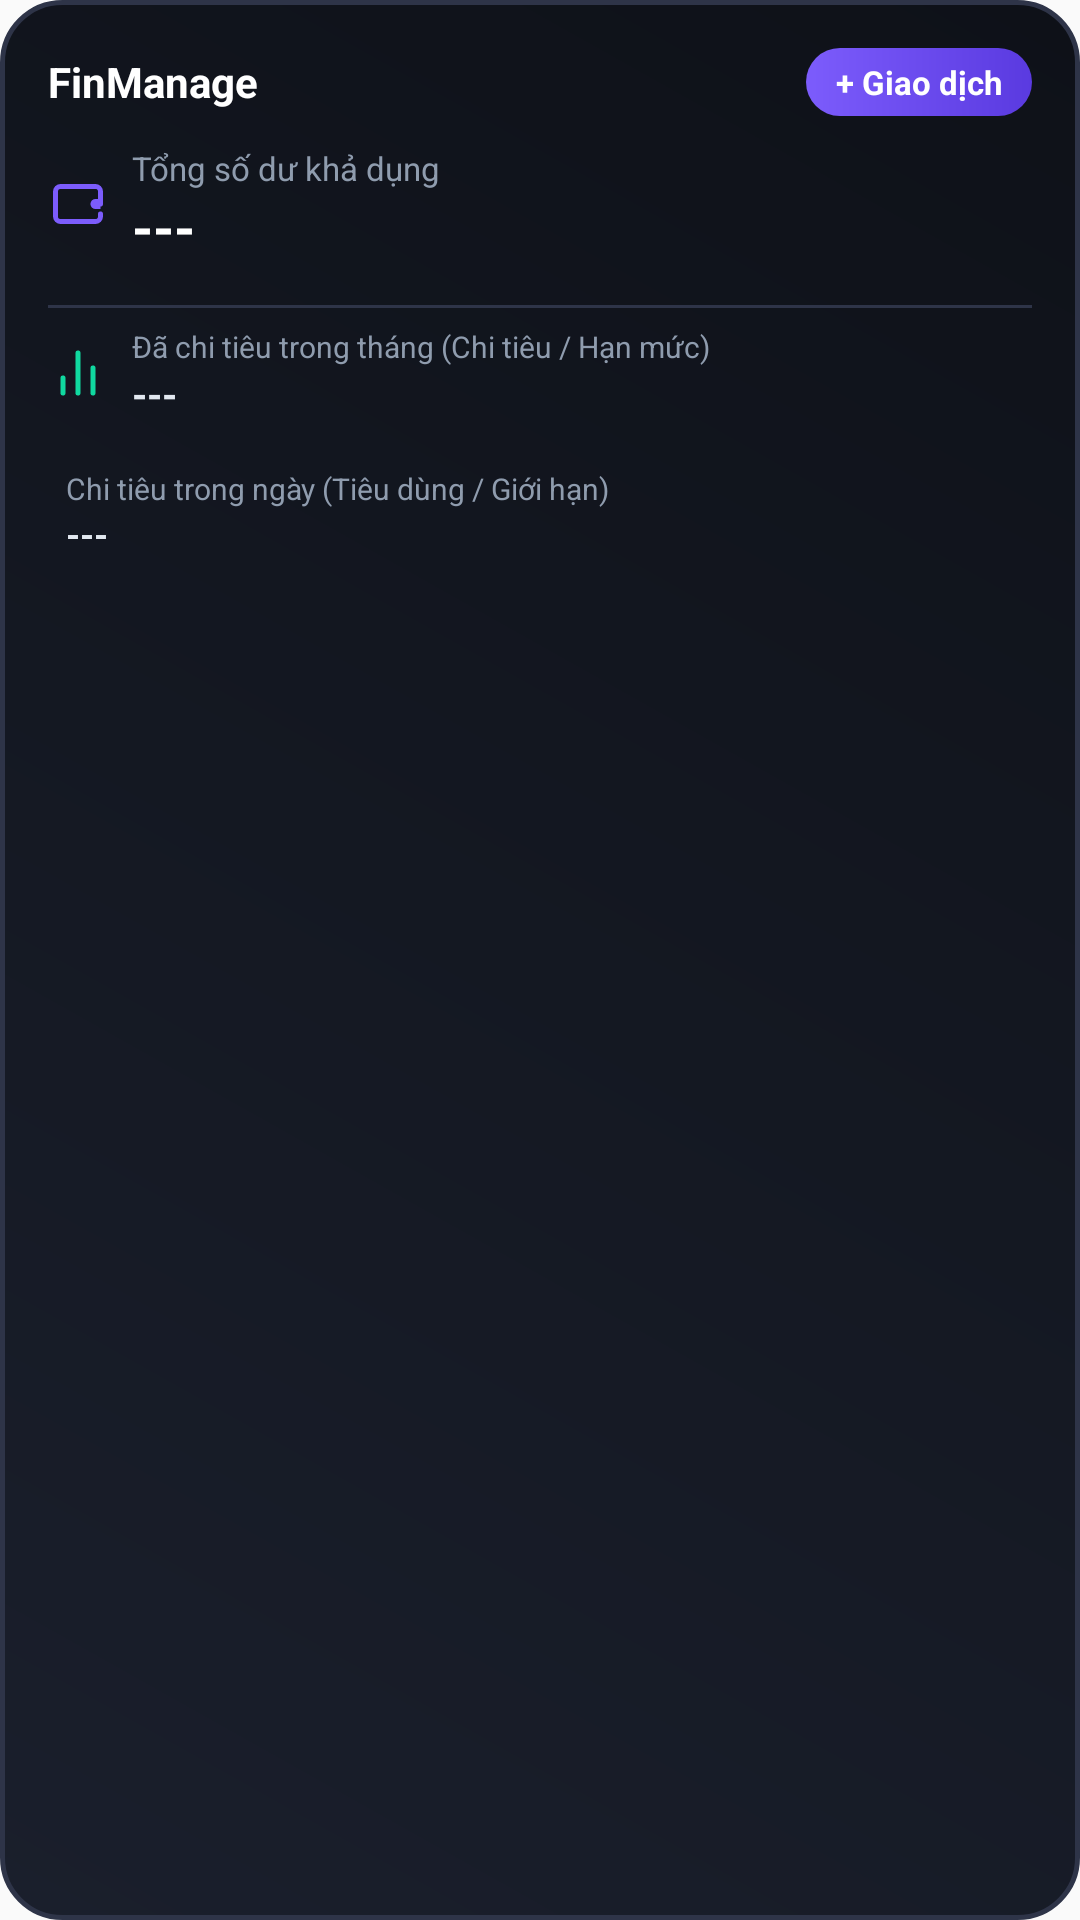

Android layout source for this screen:
<!-- AndroidManifest.xml: application theme AppTheme -->
<!-- res/layout/finance_widget_layout.xml -->
<?xml version="1.0" encoding="utf-8"?>
<LinearLayout xmlns:android="http://schemas.android.com/apk/res/android"
    android:id="@+id/widget_container"
    android:layout_width="match_parent"
    android:layout_height="match_parent"
    android:orientation="vertical"
    android:background="@drawable/widget_background"
    android:padding="16dp">

    
    <LinearLayout
        android:layout_width="match_parent"
        android:layout_height="wrap_content"
        android:orientation="horizontal"
        android:gravity="center_vertical"
        android:layout_marginBottom="10dp">

        <TextView
            android:id="@+id/widget_title"
            android:layout_width="0dp"
            android:layout_height="wrap_content"
            android:layout_weight="1"
            android:text="FinManage"
            android:textColor="#FFFFFF"
            android:textSize="14sp"
            android:textStyle="bold" />

        <TextView
            android:id="@+id/widget_btn_add"
            android:layout_width="wrap_content"
            android:layout_height="wrap_content"
            android:background="@drawable/widget_button_bg"
            android:text="+ Giao dịch"
            android:textColor="#FFFFFF"
            android:textSize="11sp"
            android:textStyle="bold"
            android:paddingHorizontal="10dp"
            android:paddingVertical="4dp" />
    </LinearLayout>

    
    <LinearLayout
        android:layout_width="match_parent"
        android:layout_height="wrap_content"
        android:orientation="horizontal"
        android:gravity="center_vertical"
        android:layout_marginBottom="8dp">

        <ImageView
            android:layout_width="20dp"
            android:layout_height="20dp"
            android:src="@drawable/ic_wallet"
            android:layout_marginRight="8dp" />

        <LinearLayout
            android:layout_width="wrap_content"
            android:layout_height="wrap_content"
            android:orientation="vertical">

            <TextView
                android:layout_width="wrap_content"
                android:layout_height="wrap_content"
                android:text="Tổng số dư khả dụng"
                android:textColor="#8F9CAE"
                android:textSize="11sp" />

            <TextView
                android:id="@+id/widget_balance"
                android:layout_width="wrap_content"
                android:layout_height="wrap_content"
                android:text="---"
                android:textColor="#FFFFFF"
                android:textSize="18sp"
                android:textStyle="bold" />
        </LinearLayout>
    </LinearLayout>

    <View
        android:layout_width="match_parent"
        android:layout_height="1dp"
        android:background="#2E3448"
        android:layout_marginVertical="6dp" />

    
    <LinearLayout
        android:layout_width="match_parent"
        android:layout_height="wrap_content"
        android:orientation="horizontal"
        android:gravity="center_vertical"
        android:layout_marginBottom="8dp">

        <ImageView
            android:layout_width="20dp"
            android:layout_height="20dp"
            android:src="@drawable/ic_chart"
            android:layout_marginRight="8dp" />

        <LinearLayout
            android:layout_width="wrap_content"
            android:layout_height="wrap_content"
            android:orientation="vertical">

            <TextView
                android:layout_width="wrap_content"
                android:layout_height="wrap_content"
                android:text="Đã chi tiêu trong tháng (Chi tiêu / Hạn mức)"
                android:textColor="#8F9CAE"
                android:textSize="10sp" />

            <TextView
                android:id="@+id/widget_monthly_spent"
                android:layout_width="wrap_content"
                android:layout_height="wrap_content"
                android:text="---"
                android:textColor="#E2E8F0"
                android:textSize="13sp"
                android:textStyle="bold" />
        </LinearLayout>
    </LinearLayout>

    
    <LinearLayout
        android:id="@+id/widget_daily_container"
        android:layout_width="match_parent"
        android:layout_height="wrap_content"
        android:orientation="horizontal"
        android:gravity="center_vertical"
        android:padding="6dp"
        android:layout_marginTop="2dp">

        <ImageView
            android:id="@+id/widget_warning_icon"
            android:layout_width="16dp"
            android:layout_height="16dp"
            android:src="@drawable/ic_warning"
            android:layout_marginRight="6dp"
            android:visibility="gone" />

        <LinearLayout
            android:layout_width="0dp"
            android:layout_height="wrap_content"
            android:layout_weight="1"
            android:orientation="vertical">

            <TextView
                android:id="@+id/widget_daily_label"
                android:layout_width="wrap_content"
                android:layout_height="wrap_content"
                android:text="Chi tiêu trong ngày (Tiêu dùng / Giới hạn)"
                android:textColor="#8F9CAE"
                android:textSize="10sp" />

            <TextView
                android:id="@+id/widget_daily_spent"
                android:layout_width="wrap_content"
                android:layout_height="wrap_content"
                android:text="---"
                android:textColor="#E2E8F0"
                android:textSize="12sp"
                android:textStyle="bold" />
        </LinearLayout>

        <TextView
            android:id="@+id/widget_warning_label"
            android:layout_width="wrap_content"
            android:layout_height="wrap_content"
            android:text="VƯỢT HẠN MỨC!"
            android:textColor="#FF4D6D"
            android:textSize="9sp"
            android:textStyle="bold"
            android:visibility="gone" />
    </LinearLayout>

</LinearLayout>
<!-- resources referenced by this layout -->
<resources>
  <!-- drawable ic_chart (drawable) -->
  <vector xmlns:android="http://schemas.android.com/apk/res/android"
      android:width="20dp"
      android:height="20dp"
      android:viewportWidth="24"
      android:viewportHeight="24">
    <path
        android:fillColor="#00000000"
        android:pathData="M18 20V10M12 20V4M6 20V14"
        android:strokeWidth="2"
        android:strokeColor="#10D9A0"
        android:strokeLineCap="round"
        android:strokeLineJoin="round"/>
  </vector>
  <!-- drawable ic_wallet (drawable) -->
  <vector xmlns:android="http://schemas.android.com/apk/res/android"
      android:width="20dp"
      android:height="20dp"
      android:viewportWidth="24"
      android:viewportHeight="24">
    <path
        android:fillColor="#00000000"
        android:pathData="M21 12V7C21 5.895 20.105 5 19 5H5C3.895 5 3 5.895 3 7V17C3 18.105 3.895 19 5 19H19C20.105 19 21 18.105 21 17V16"
        android:strokeWidth="2"
        android:strokeColor="#7C5CFC"
        android:strokeLineCap="round"
        android:strokeLineJoin="round"/>
    <path
        android:fillColor="#7C5CFC"
        android:pathData="M19 10H21V14H19C17.895 14 17 13.105 17 12C17 10.895 17.895 10 19 10Z"/>
  </vector>
  <!-- drawable ic_warning (drawable) -->
  <vector xmlns:android="http://schemas.android.com/apk/res/android"
      android:width="16dp"
      android:height="16dp"
      android:viewportWidth="24"
      android:viewportHeight="24">
    <path
        android:fillColor="#00000000"
        android:pathData="M12 9V13M12 17H12.01"
        android:strokeWidth="2"
        android:strokeColor="#FF4D6D"
        android:strokeLineCap="round"
        android:strokeLineJoin="round"/>
    <path
        android:fillColor="#00000000"
        android:pathData="M10.29 3.86L1.82 18a2 2 0 0 0 1.71 3h16.94a2 2 0 0 0 1.71 -3L13.71 3.86a2 2 0 0 0 -3.42 0z"
        android:strokeWidth="2"
        android:strokeColor="#FF4D6D"
        android:strokeLineCap="round"
        android:strokeLineJoin="round"/>
  </vector>
  <!-- drawable widget_background (drawable) -->
  <?xml version="1.0" encoding="utf-8"?>
  <shape xmlns:android="http://schemas.android.com/apk/res/android">
      <gradient
          android:startColor="#1A1F2C"
          android:endColor="#0E1118"
          android:angle="45" />
      <corners android:radius="20dp" />
      <stroke
          android:width="1.5dp"
          android:color="#2E3448" />
  </shape>
  <!-- drawable widget_button_bg (drawable) -->
  <?xml version="1.0" encoding="utf-8"?>
  <shape xmlns:android="http://schemas.android.com/apk/res/android">
      <gradient
          android:startColor="#7C5CFC"
          android:endColor="#5A3AE0"
          android:angle="0" />
      <corners android:radius="24dp" />
  </shape>
  <style name="AppTheme" parent="Theme.AppCompat.Light.DarkActionBar">
          
          <item name="colorPrimary">@color/colorPrimary</item>
          <item name="colorPrimaryDark">@color/colorPrimaryDark</item>
          <item name="colorAccent">@color/colorAccent</item>
      </style>
  <!-- not gathered from this repository: default colours our renderer supplied (Android Studio template values) -->
  <color name="colorPrimary">#FF6200EE</color>
  <color name="colorPrimaryDark">#FF3700B3</color>
  <color name="colorAccent">#FF03DAC5</color>
</resources>
